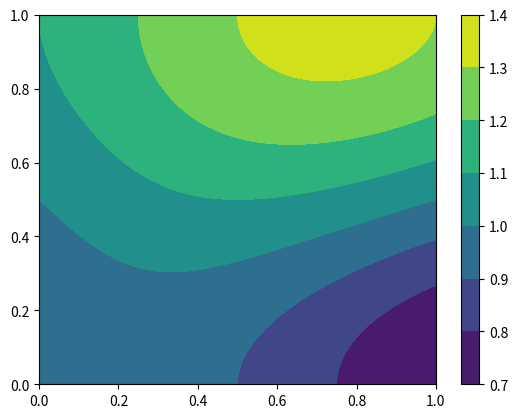
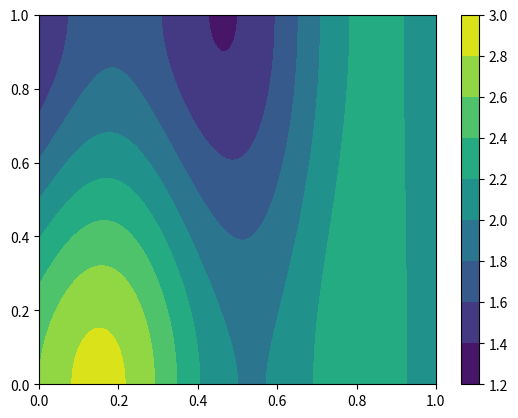
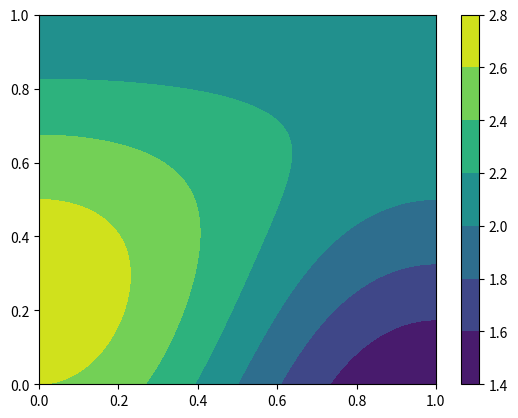
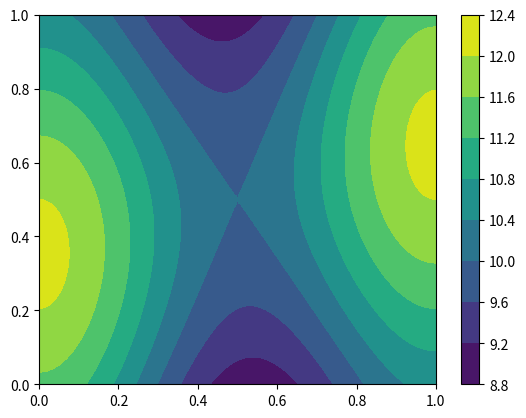

These charts were generated, in order, by the following Python code:
'''
Script to generate manufactured solutions for Euler and Navier-Stokes in 2D.
---------------------
Follow this reference:
Navah, F., & Nadarajah, S. (2018).
A comprehensive high-order solver verification methodology for free fluid flows.
Aerospace Science and Technology, 80, 101–126.
https://doi.org/10.1016/j.ast.2018.07.006
---------------------
Author: Kihiro Bando
Date: 2020/03/04
'''


import numpy as np
import matplotlib.pyplot as plt
from sympy import *
from sympy.codegen.ast import Assignment


x, y = symbols('x1 x2')
rho0, u0, v0, p0 = symbols('rho0 u0 v0 p0')
gam, R, mu, kap = symbols('gamma R mu kappa')

rhox, rhoy, rhoxy = symbols('rhox rhoy rhoxy')
ux, uy, uxy = symbols('ux uy uxy')
vx, vy, vxy = symbols('vx vy vxy')
px, py, pxy = symbols('px py pxy')

arhox, arhoy, arhoxy = symbols('arhox arhoy arhoxy')
aux, auy, auxy = symbols('aux auy auxy')
avx, avy, avxy = symbols('avx avy avxy')
apx, apy, apxy = symbols('apx apy apxy')

#===============================================================================
# here you define spefic values you want for the parameters

rho0, u0, v0, p0 = 1., 2., 2., 10.

rhox, rhoy, rhoxy = 0.1, -0.2, 0.1
ux, uy, uxy = 0.3, 0.3, 0.3
vx, vy, vxy = 0.3, 0.3, 0.3
px, py, pxy = 1.0, 1.0, 0.5

arhox, arhoy, arhoxy = 1., 1., 1.
aux, auy, auxy = 3.0, 1.0, 1.0
avx, avy, avxy = 1.0, 1.0, 1.0
apx, apy, apxy = 2.0, 1.0, 1.0
#===============================================================================

rho = rho0 + rhox*sin(arhox*pi*x) + rhoy*cos(arhoy*pi*y) +\
    rhoxy*cos(arhoxy*pi*x)*cos(arhoxy*pi*y)
u = u0 + ux*sin(aux*pi*x) + uy*cos(auy*pi*y) + uxy*cos(auxy*pi*x)*cos(auxy*pi*y)
v = v0 + vx*cos(avx*pi*x) + vy*sin(avy*pi*y) + vxy*cos(avxy*pi*x)*cos(avxy*pi*y)
p = p0 + px*cos(apx*pi*x) + py*sin(apy*pi*y) + pxy*cos(apxy*pi*x)*cos(apxy*pi*y)

rhoE = p/(gam-1) + Rational(1,2) * rho*(u**2 + v**2)
T = p / (rho*R)

c1 = Rational(4, 3)
c2 = Rational(2, 3)
tauxx = mu*(c1*diff(u, x) - c2*diff(v, y))
tauxy = mu*(diff(u, y) + diff(v, x))
tauyy = mu*(c1*diff(v, y) - c2*diff(u, x))

# compute RHSs
RHS_rho = - diff(rho*u, x) - diff(rho*v, y)
RHS_rhou = - diff(rho*u*u+p, x) - diff(rho*u*v, y) \
           + diff(tauxx, x) + diff(tauxy, y)
RHS_rhov = - diff(rho*u*v, x) - diff(rho*v*v+p, y) \
           + diff(tauxy, x) + diff(tauyy, y)
RHS_rhoE = - diff((rhoE+p)*u, x) - diff((rhoE+p)*v, y) \
           + diff(tauxx*u + tauxy*v, x) + diff(tauxy*u + tauyy*v, y) \
           + diff(kap*T, x, 2) + diff(kap*T, y, 2)

# compute state gradients in case you want to specify it directly
rho_x, rho_y = diff(rho, x), diff(rho, y)
rhou_x, rhou_y = diff(rho*u, x), diff(rho*u, y)
rhov_x, rhov_y = diff(rho*v, x), diff(rho*v, y)
rhoE_x, rhoE_y = diff(rhoE, x), diff(rhoE, y)

# write conservative variables
U_rho, U_rhou, U_rhov, U_rhoE = symbols('Uq[irho], Uq[irhou], Uq[irhov], Uq[irhoE]')
code = pycode(Assignment(U_rho, rho)).replace('math', 'np') + '\n\n'
code += pycode(Assignment(U_rhou, rho*u)).replace('math', 'np') + '\n\n'
code += pycode(Assignment(U_rhov, rho*v)).replace('math', 'np') + '\n\n'
code += pycode(Assignment(U_rhoE, rhoE)).replace('math', 'np') + '\n\n'
with open('init.py', 'w') as f:
    f.write(code)

# write forcing terms (not the sign!)
S1, S2, S3, S4 = symbols('S_rho, S_rhou, S_rhov, S_rhoE')
code = pycode(Assignment(S1, -RHS_rho)).replace('math', 'np') + '\n\n'
code += pycode(Assignment(S2, -RHS_rhou)).replace('math', 'np') + '\n\n'
code += pycode(Assignment(S3, -RHS_rhov)).replace('math', 'np') + '\n\n'
code += pycode(Assignment(S4, -RHS_rhoE)).replace('math', 'np') + '\n\n'
with open('source.py', 'w') as f:
    f.write(code)

# write state gradients
#gUx_rho, gUx_rhou, gUx_rhov, gUx_rhoE = symbols('gUx[0] gUx[1] gUx[2] gUx[3]')
#gUy_rho, gUy_rhou, gUy_rhov, gUy_rhoE = symbols('gUy[0] gUy[1] gUy[2] gUy[3]')
#code = ccode(Assignment(gUx_rho, rho_x)) + '\n\n'
#code += ccode(Assignment(gUx_rhou, rhou_x)) + '\n\n'
#code += ccode(Assignment(gUx_rhov, rhov_x)) + '\n\n'
#code += ccode(Assignment(gUx_rhoE, rhoE_x)) + '\n\n'
#code += ccode(Assignment(gUy_rho, rho_y)) + '\n\n'
#code += ccode(Assignment(gUy_rhou, rhou_y)) + '\n\n'
#code += ccode(Assignment(gUy_rhov, rhov_y)) + '\n\n'
#code += ccode(Assignment(gUy_rhoE, rhoE_y)) + '\n\n'
#with open('grad.cpp', 'w') as f:
#    f.write(code)

# plot the primitives

rhonp = lambdify([x, y], rho, 'numpy')
unp = lambdify([x, y], u, 'numpy')
vnp =  lambdify([x, y], v, 'numpy')
pnp =  lambdify([x, y], p, 'numpy')

x = np.linspace(0, 1, num=101, endpoint=True)
X, Y = np.meshgrid(x, x)

fig, ax = plt.subplots(1,1)
contour = ax.contourf(X, Y, rhonp(X,Y))
fig.colorbar(contour)

fig, ax = plt.subplots(1,1)
contour = ax.contourf(X, Y, unp(X,Y))
fig.colorbar(contour)

fig, ax = plt.subplots(1,1)
contour = ax.contourf(X, Y, vnp(X,Y))
fig.colorbar(contour)

fig, ax = plt.subplots(1,1)
contour = ax.contourf(X, Y, pnp(X,Y))
fig.colorbar(contour)

plt.show()
